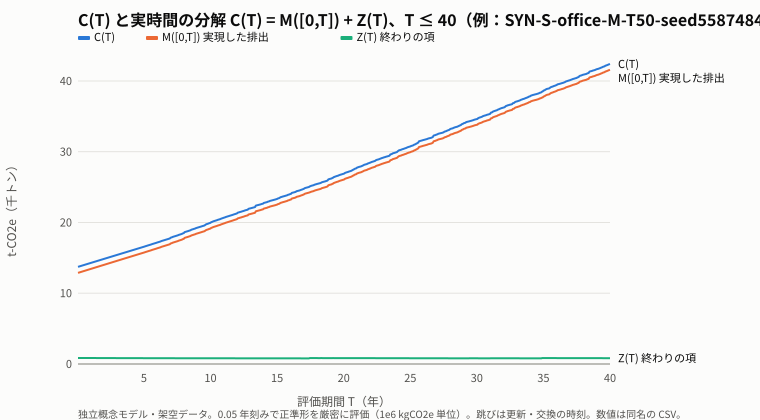

The table this chart was drawn from, first rows:
T, C_kgCO2e, M_0_T_kgCO2e, Z_T_kgCO2e
0.05, 13730726, 12878697, 852029
0.1, 13759527, 12907833, 851693
0.15, 13788327, 12936969, 851358
0.2, 13817128, 12966105, 851023
0.25, 13845929, 12995241, 850687
0.3, 13874729, 13024377, 850352
0.35, 13903530, 13053513, 850017
0.4, 13932330, 13082649, 849681
0.45, 13961131, 13111785, 849346
0.5, 13989932, 13140921, 849010
0.55, 14018732, 13170057, 848675
0.6, 14047533, 13199193, 848340
0.65, 14076334, 13228329, 848004
0.7, 14105134, 13257465, 847669
0.75, 14133935, 13286601, 847334
0.8, 14162735, 13315737, 846998
0.85, 14191536, 13344873, 846663
0.9, 14220337, 13374009, 846327
0.95, 14249137, 13403145, 845992
1.0, 14277938, 13432281, 845657
1.05, 14306683, 13461332, 845351
1.1, 14335428, 13490382, 845046
1.15, 14364173, 13519433, 844740
1.2, 14392918, 13548484, 844434
1.25, 14421663, 13577534, 844129
1.3, 14450408, 13606585, 843823
1.35, 14479153, 13635635, 843518
1.4, 14507898, 13664686, 843212
1.45, 14536643, 13693736, 842907
1.5, 14565388, 13722787, 842601
1.55, 14594133, 13751838, 842296
1.6, 14622878, 13780888, 841990
1.65, 14651624, 13809939, 841685
1.7, 14680369, 13838989, 841379
1.75, 14709114, 13868040, 841074
1.8, 14737859, 13897091, 840768
1.85, 14766604, 13926141, 840463
1.9, 14795349, 13955192, 840157
1.95, 14824094, 13984242, 839852
2.0, 14852839, 14013293, 839546
2.05, 14881535, 14042268, 839267
2.1, 14910231, 14071243, 838988
2.15, 14938927, 14100218, 838709
2.2, 14967624, 14129193, 838431
2.25, 14996320, 14158168, 838152
2.3, 15025016, 14187143, 837873
2.35, 15053712, 14216118, 837594
2.4, 15082408, 14245093, 837315
2.45, 15111104, 14274068, 837036
2.5, 15139800, 14303043, 836757
2.55, 15168497, 14332018, 836479
2.6, 15197193, 14360993, 836200
2.65, 15225889, 14389968, 835921
2.7, 15254585, 14418943, 835642
2.75, 15283281, 14447918, 835363
2.8, 15311977, 14476893, 835084
2.85, 15340674, 14505868, 834805
2.9, 15369370, 14534843, 834527
2.95, 15398066, 14563818, 834248
3.0, 15426762, 14592793, 833969
... 740 more rows
